Dataset: snake-gourd-leaf-disease-prediction (GitHub, Reyad02/snake-gourd-leaf-disease-prediction). Classes: anthracnose, healthy, yellow.

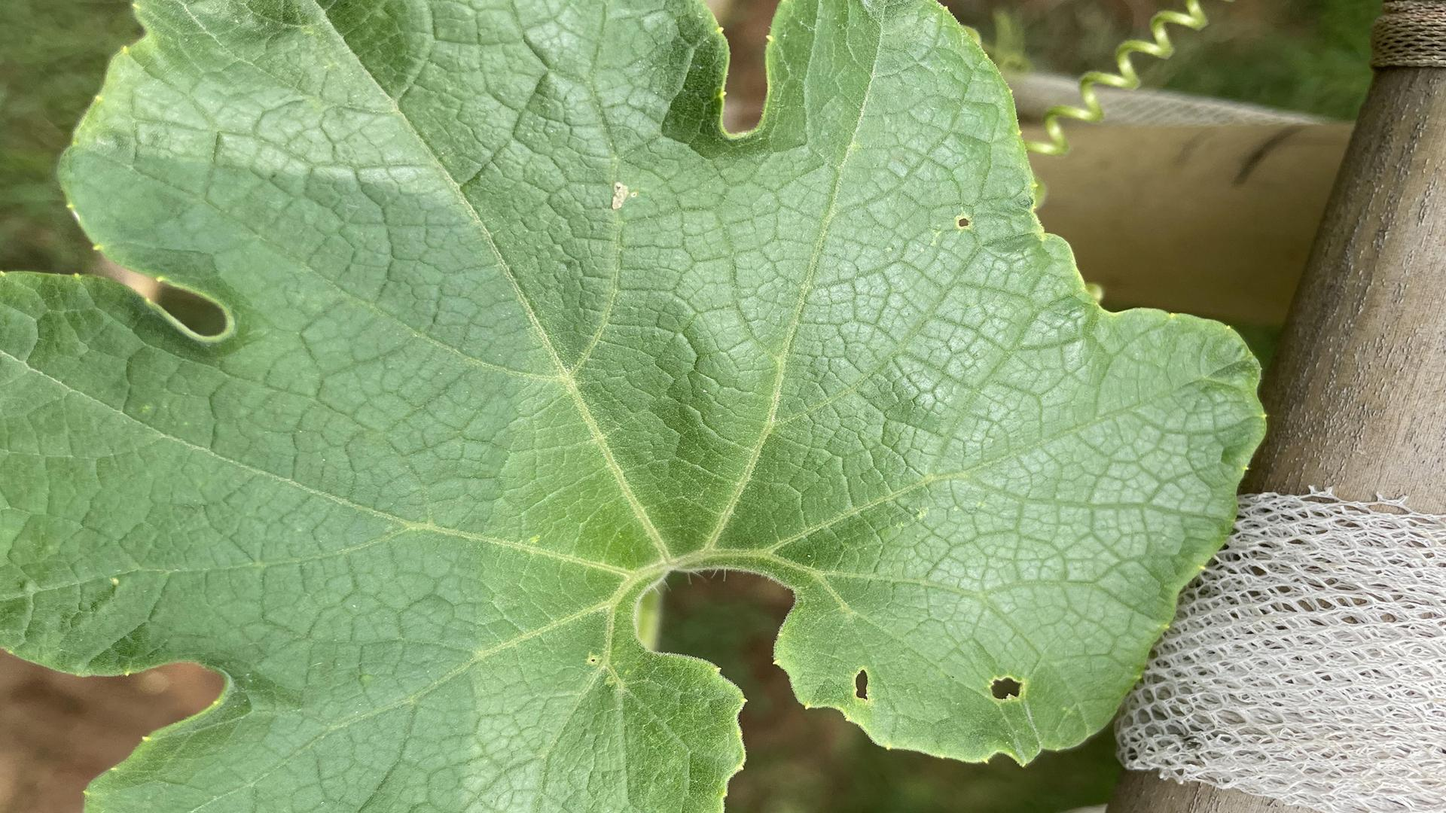
Label: healthy

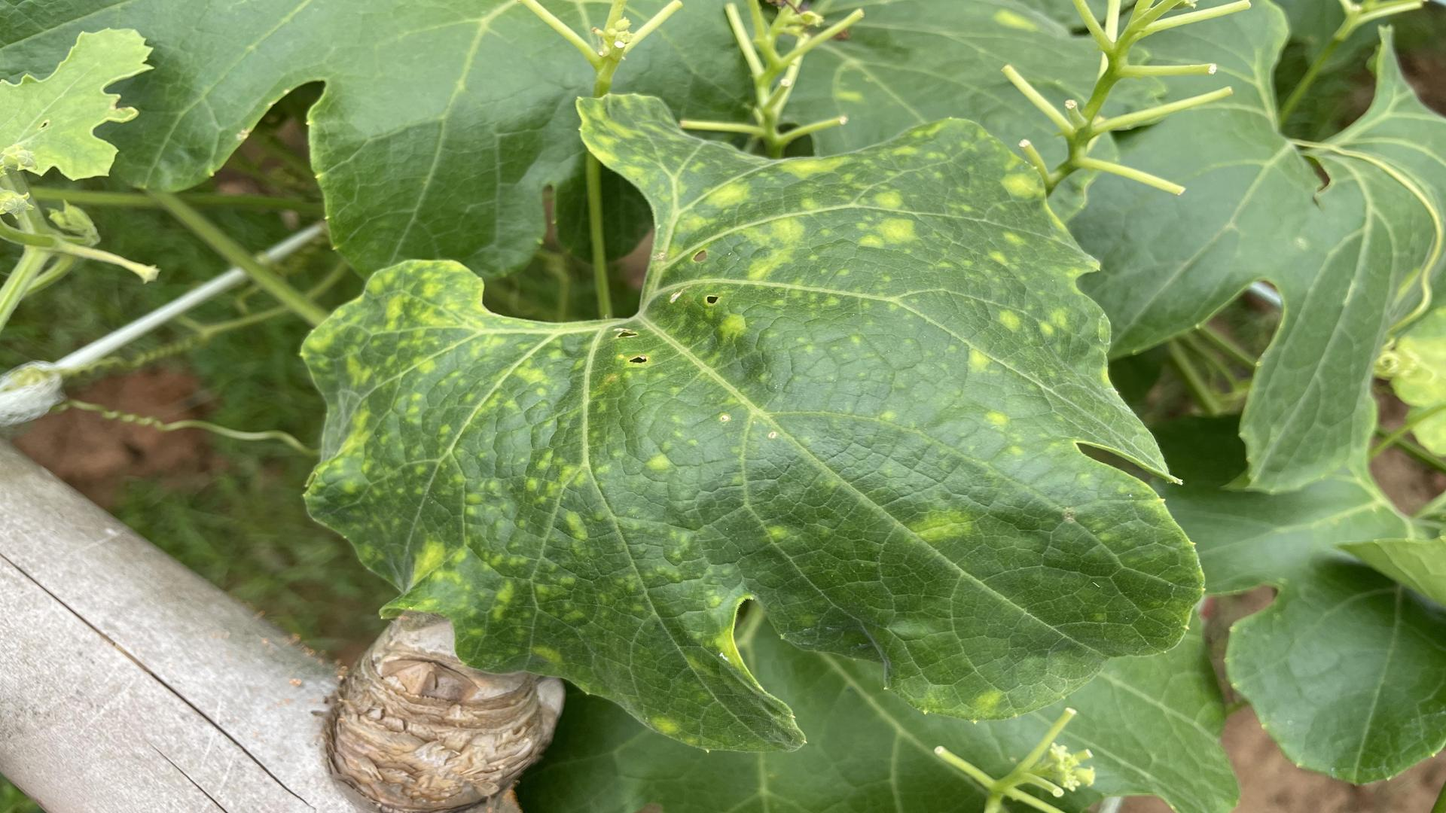
Label: yellow

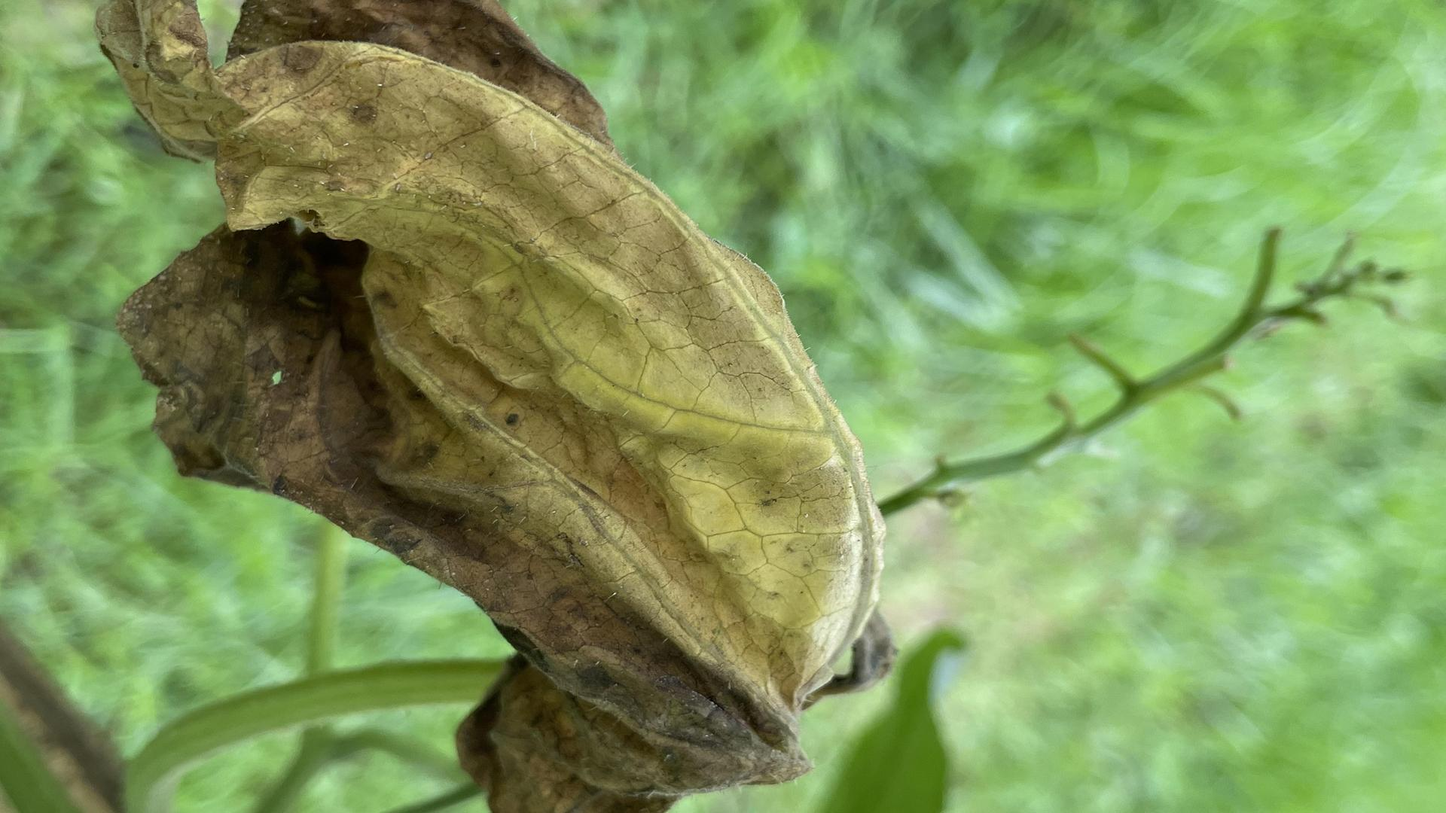
Label: anthracnose

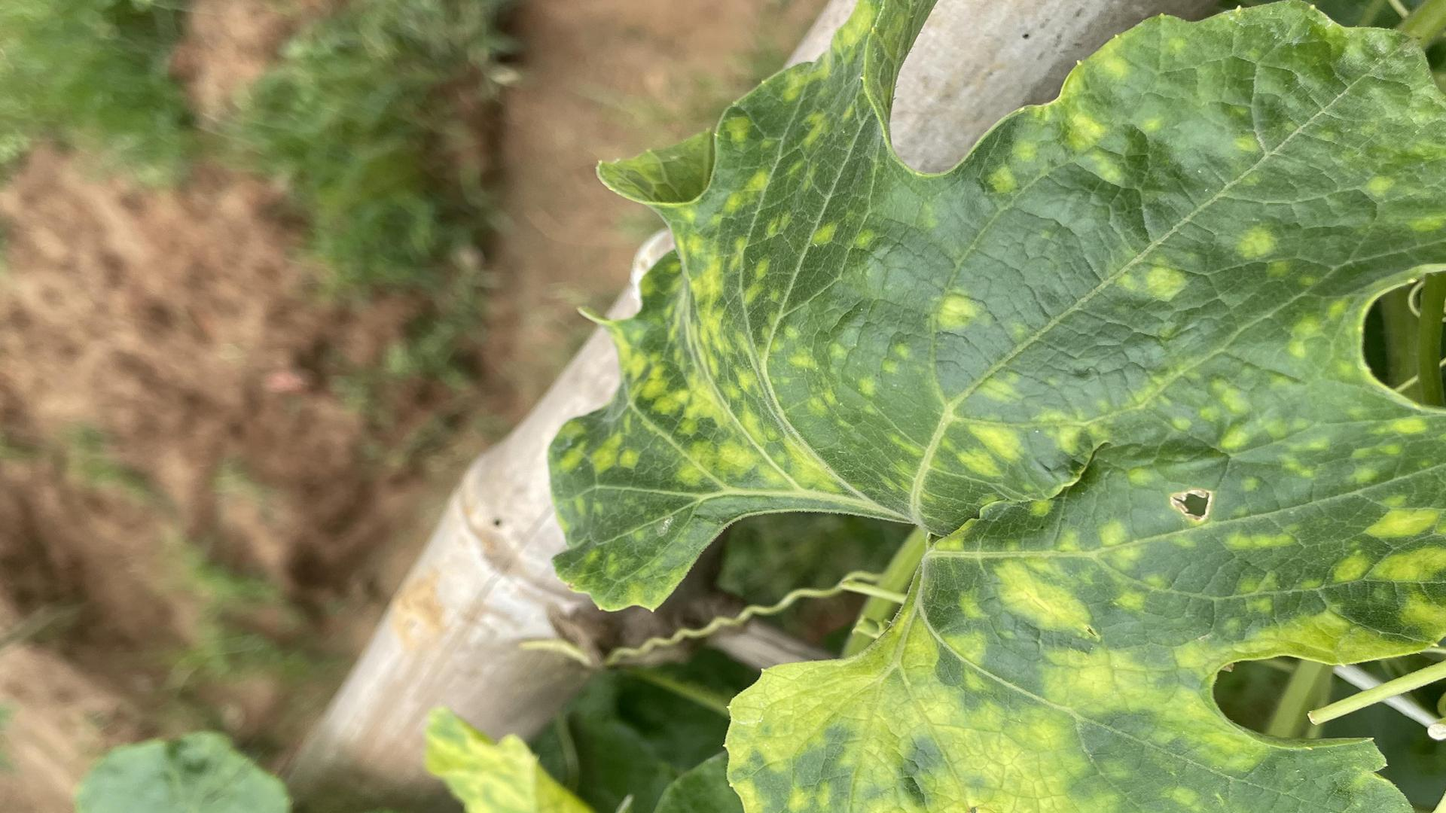
Label: yellow

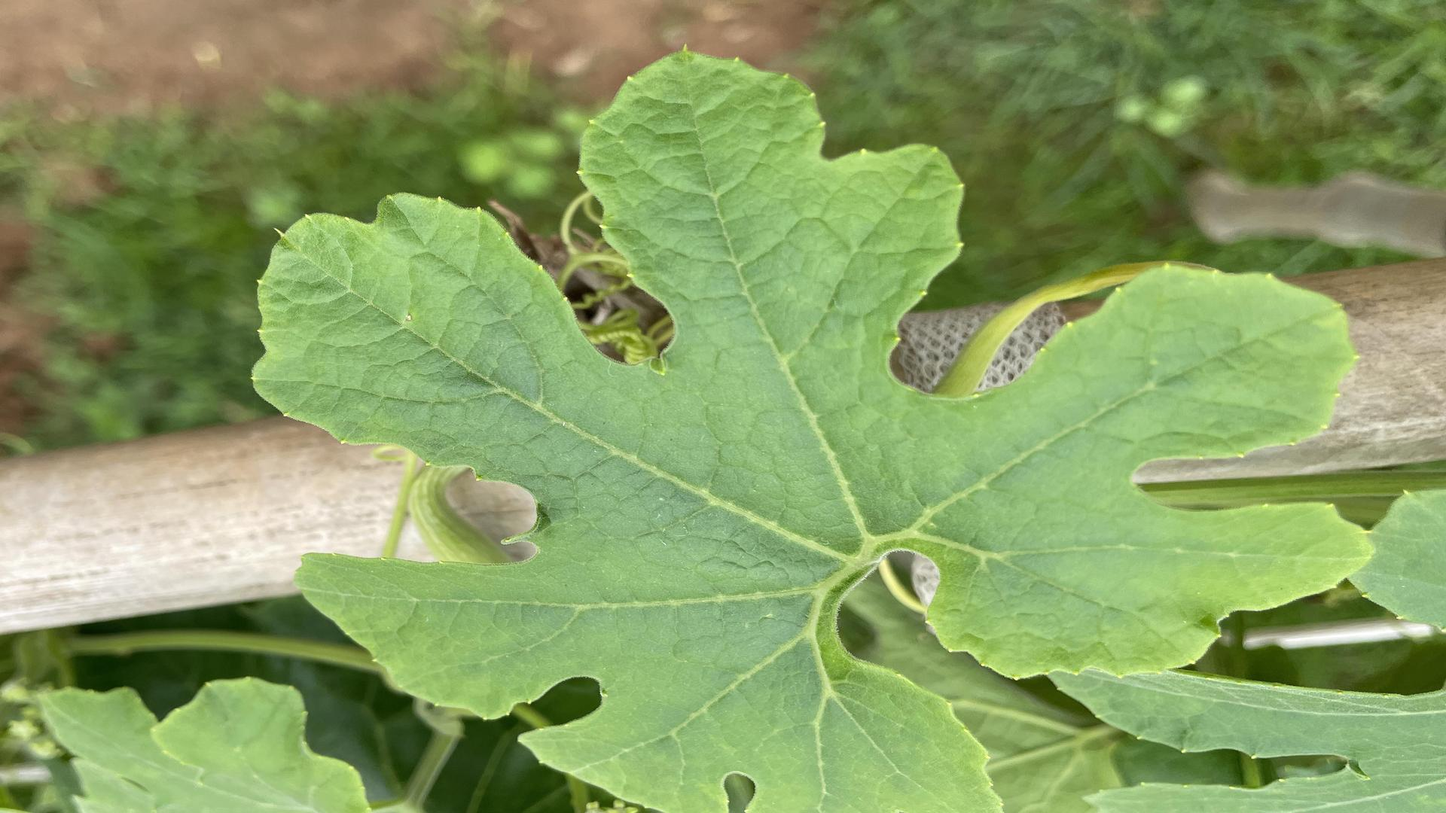
Label: healthy

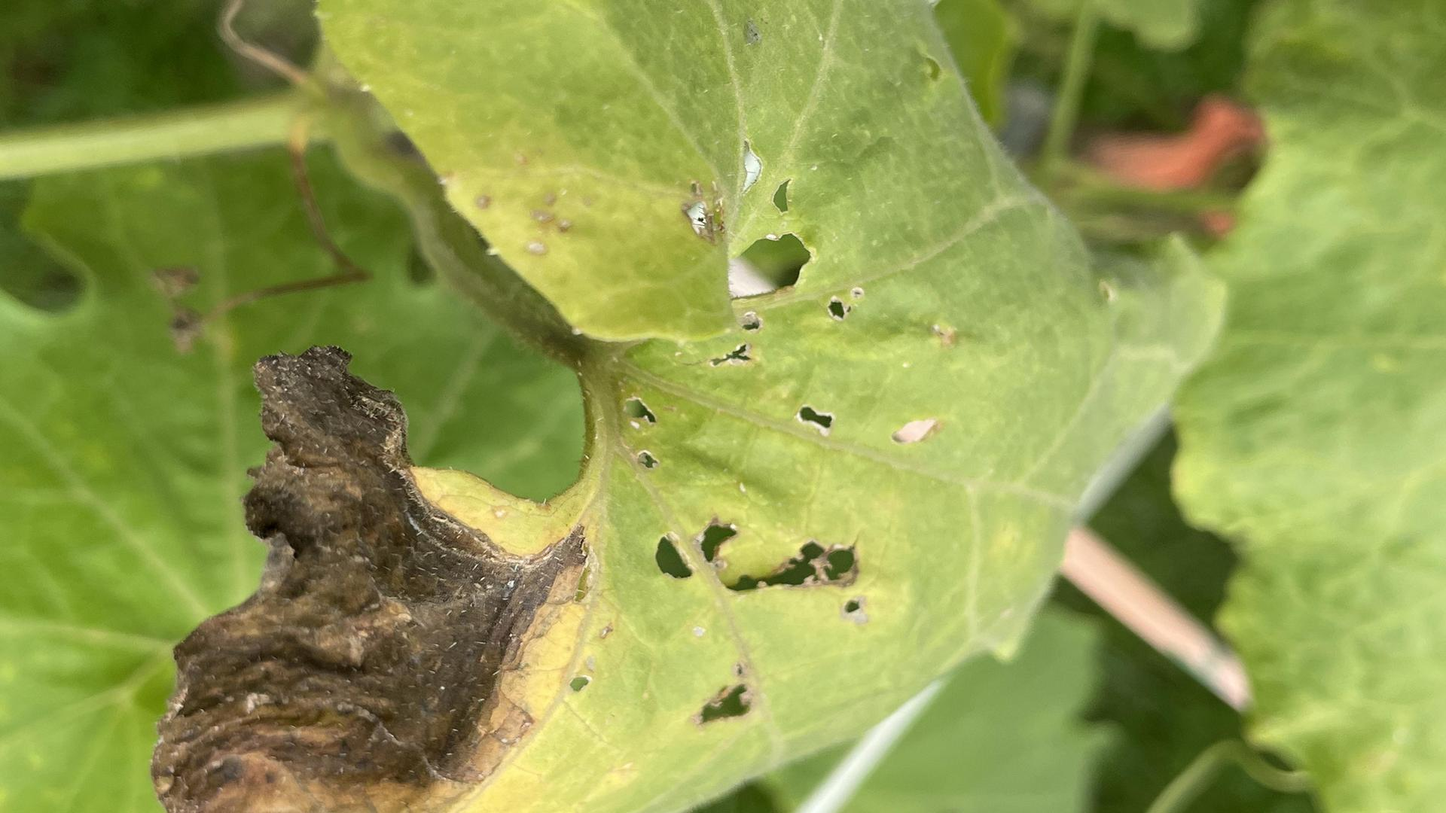
Label: anthracnose
